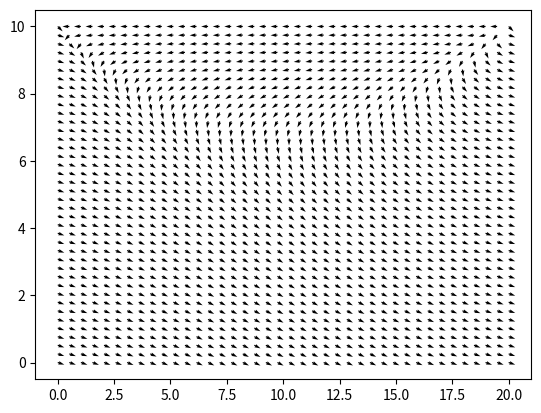

Generate this figure with matplotlib:
import numpy as np
from numpy import hypot as hyp
import matplotlib.pyplot as plt


H  = 10   #Wall Height
W  = 20   #Wall Width
g  = 9.81 #Acceleration of gravity in m/s^2
m  = 1   #Assuming the robot weights 10 kg

h  = .5   #Robot height
w  = .5   #Robot width 

b  = W * .0001    #Buffer in meters between the edge of the wall and the edge of the mural   

def calc_angle(x, y): 
	xp = W - x
	yp = H - y

	tan1 =  yp/xp
	tan2 = -yp/x
	tan3 =  y/x
	tan4 = -y/xp

	sin1 = yp/hyp(xp, yp)
	sin2 = yp/hyp(x , yp)
	sin3 = -y/hyp(x , y )
	sin4 = -y/hyp(xp, y )

	cos1 = xp/hyp(xp, yp)
	cos2 = -x/hyp(x , yp)
	cos3 = -x/hyp(x , y )
	cos4 = xp/hyp(xp, y )

	## Calculate dummy variables for tension
	T3 = 0 * x/W 
	T4 = 0 - T3

	## Calculate other two tensions
	T1 = np.abs((m*g + T3*(tan2*cos3 - sin2) + T4*(tan2*cos4 - sin4))/(sin1 - tan2*cos1))
	T2 = np.abs((m*g + T3*(tan1*cos3 - sin3) + T4*(tan1*cos4 - sin4))/(sin2 - tan1*cos2))

	## Calculate the rotation of the robot
	phi_top = (-h*T1*cos1 + w*T4*sin2 - h*T2*cos2 + w*T4*sin4 - .5*w*m*g)
	phi_bot = ( h*T1*sin1 + h*T2*sin2 + w*T2*cos2 - w*T4*cos4 + .5*h*m*g)

	angle = np.arctan2(phi_top, phi_bot) 

	return [np.cos(angle), np.sin(angle)]

x_axis = np.linspace(b, W - b, 40)
y_axis = np.linspace(b, H - b, 40)


## For vector plot

X, Y, EX, EY = [], [], [], []
for x in x_axis:
	for y in y_axis:
		X.append(x)
		Y.append(y)
		EX.append(calc_angle(x, y)[0])
		EY.append(calc_angle(x, y)[1])
plt.quiver(X,Y,EX,EY)

## For heatmap

# out = calc_angle(x_axis[:,None], y_axis[None,:])
# plt.pcolor(out,cmap=plt.cm.Reds)

plt.show()
